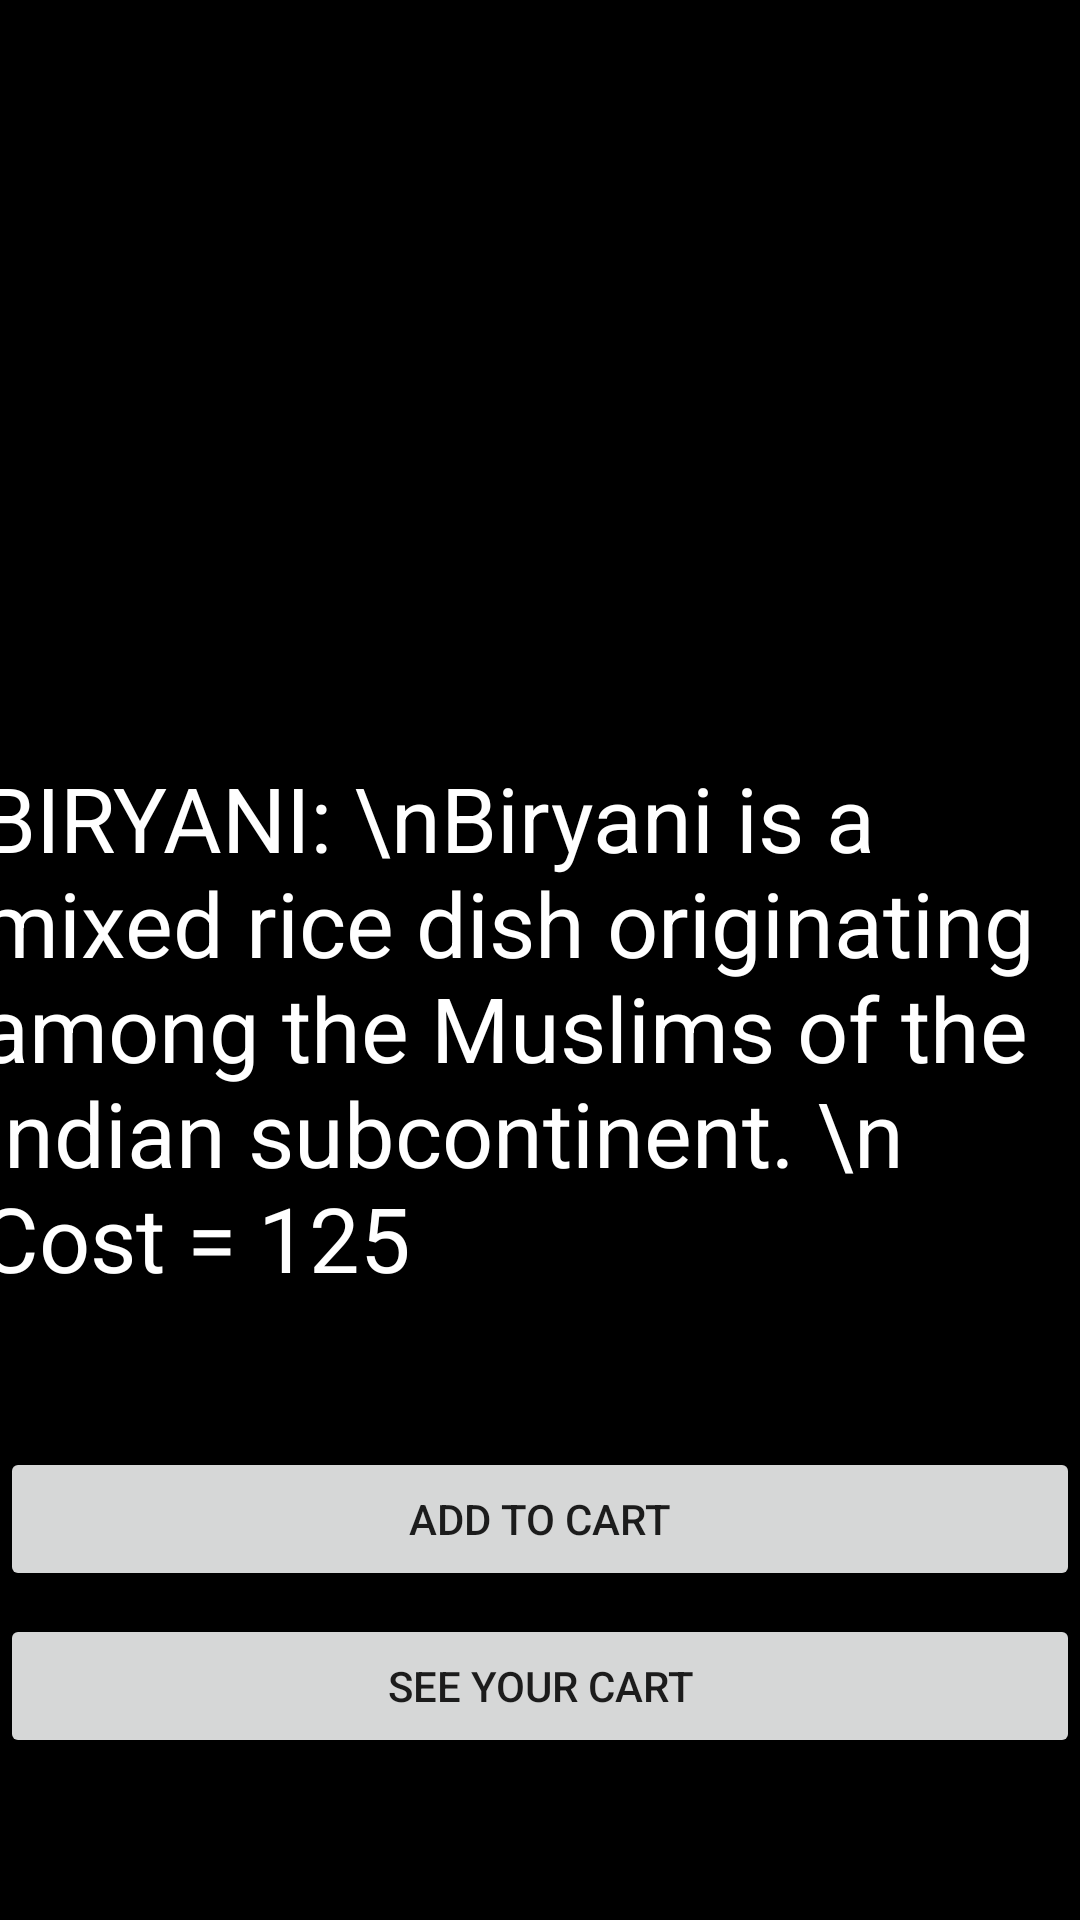

Here is an Android app screen rendered from its layout file. Give the layout XML and the strings, colors and styles it references.
<!-- AndroidManifest.xml: application theme Theme.Food_ordering_app -->
<!-- res/layout/activity_biryani.xml -->
<?xml version="1.0" encoding="utf-8"?>
<androidx.constraintlayout.widget.ConstraintLayout xmlns:android="http://schemas.android.com/apk/res/android"
    xmlns:app="http://schemas.android.com/apk/res-auto"
    xmlns:tools="http://schemas.android.com/tools"
    android:layout_width="match_parent"
    android:layout_height="match_parent"
    android:background="@color/black"
    tools:context=".biryani">


    <ImageView
        android:id="@+id/biryani"
        android:layout_width="409dp"
        android:layout_height="261dp"
        app:layout_constraintBottom_toBottomOf="parent"
        app:layout_constraintEnd_toEndOf="parent"
        app:layout_constraintHorizontal_bias="0.333"
        app:layout_constraintStart_toStartOf="parent"
        app:layout_constraintTop_toTopOf="parent"
        app:layout_constraintVertical_bias="0.061"
        app:srcCompat="@drawable/biryani" />

    <TextView
        android:id="@+id/textView"
        android:layout_width="376dp"
        android:layout_height="225dp"
        android:layout_alignParentTop="true"
        android:layout_centerHorizontal="true"
        android:layout_gravity="center_horizontal"
        android:text="BIRYANI: \nBiryani is a mixed rice dish originating among the Muslims of the Indian subcontinent. \n Cost = 125"
        android:textAppearance="?android:attr/textAppearanceMedium"
        android:textColor="@color/white"
        android:textSize="30dp"

        app:layout_constraintBottom_toBottomOf="parent"
        app:layout_constraintEnd_toEndOf="parent"
        app:layout_constraintHorizontal_bias="0.457"
        app:layout_constraintStart_toStartOf="parent"
        app:layout_constraintTop_toTopOf="parent"
        app:layout_constraintVertical_bias="0.608"
        app:srcCompat="@drawable/dal_rice" />

    <Button
        android:id="@+id/add_to_cart_b"
        android:layout_width="match_parent"
        android:layout_height="wrap_content"
        android:text="ADD TO CART"
        app:layout_constraintBottom_toBottomOf="parent"
        app:layout_constraintHorizontal_bias="1.0"
        app:layout_constraintLeft_toLeftOf="parent"
        app:layout_constraintRight_toRightOf="parent"
        app:layout_constraintTop_toTopOf="parent"
        app:layout_constraintVertical_bias="0.815" />


    <Button
        android:id="@+id/check_cart_b"
        android:layout_width="match_parent"
        android:layout_height="wrap_content"
        android:text="see your cart"
        app:layout_constraintBottom_toBottomOf="parent"
        app:layout_constraintHorizontal_bias="1.0"
        app:layout_constraintLeft_toLeftOf="parent"
        app:layout_constraintRight_toRightOf="parent"
        app:layout_constraintTop_toTopOf="parent"
        app:layout_constraintVertical_bias="0.909" />


</androidx.constraintlayout.widget.ConstraintLayout>
<!-- resources referenced by this layout -->
<resources>
  <style name="Theme.Food_ordering_app" parent="Theme.MaterialComponents.DayNight.DarkActionBar">
          
          <item name="colorPrimary">@color/purple_500</item>
          <item name="colorPrimaryVariant">@color/purple_700</item>
          <item name="colorOnPrimary">@color/white</item>
          
          <item name="colorSecondary">@color/teal_200</item>
          <item name="colorSecondaryVariant">@color/teal_700</item>
          <item name="colorOnSecondary">@color/black</item>
          
          <item name="android:statusBarColor" tools:targetApi="l">?attr/colorPrimaryVariant</item>
          
      </style>
  <!-- not gathered from this repository: default colours our renderer supplied (Android Studio template values) -->
  <color name="purple_500">#FF6200EE</color>
  <color name="purple_700">#FF3700B3</color>
  <color name="teal_200">#FF03DAC5</color>
  <color name="teal_700">#FF018786</color>
  <color name="black">#FF000000</color>
  <color name="white">#FFFFFFFF</color>
</resources>
